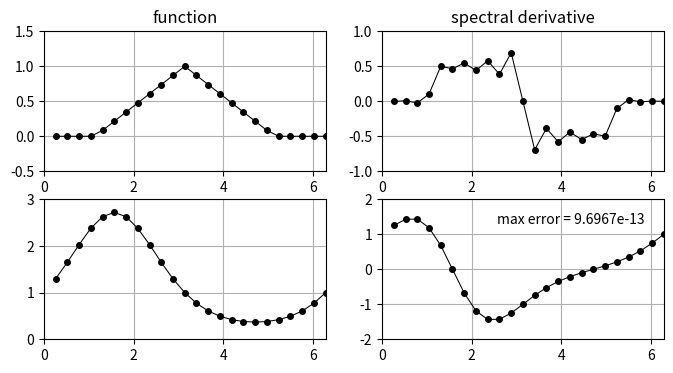

Recreate this plot in Python.
"""p4.py - periodic spectral differentiation"""

import numpy as np
import scipy.linalg as sp
import matplotlib.pyplot as plt

# Setup plots
fig, axs = plt.subplots(2, 2, figsize=(8, 4))

# Set up grid and differentiation matrix
n = 24
h = 2 * np.pi / n
x = h * np.arange(1, n + 1)
column = np.concatenate(
    [[0], 0.5 * (-1) ** np.arange(1, n) / np.tan(np.arange(1, n) * h / 2)]
)
D = sp.toeplitz(column, column[np.concatenate([[0], np.arange(n - 1, 0, -1)])])

# Differentiation of a hat function
v = np.maximum(0, 1 - abs(x - np.pi) / 2)
axs[0, 0].plot(x, v, "k.-", markersize=8, linewidth=0.75)
axs[0, 0].set_xlim(0, 2 * np.pi)
axs[0, 0].set_ylim(-0.5, 1.5)
axs[0, 0].grid(which="both")
axs[0, 0].set_title("function")

axs[0, 1].plot(x, D @ v, "k.-", markersize=8, linewidth=0.75)
axs[0, 1].set_xlim(0, 2 * np.pi)
axs[0, 1].set_ylim(-1, 1)
axs[0, 1].grid(which="both")
axs[0, 1].set_title("spectral derivative")

# Differentiation of exp(sin(x))
v = np.exp(np.sin(x))
dv = np.cos(x) * v
axs[1, 0].plot(x, v, "k.-", markersize=8, linewidth=0.75)
axs[1, 0].set_xlim(0, 2 * np.pi)
axs[1, 0].set_ylim(0, 3)
axs[1, 0].grid(which="both")

axs[1, 1].plot(x, D @ v, "k.-", markersize=8, linewidth=0.75)
axs[1, 1].set_xlim(0, 2 * np.pi)
axs[1, 1].set_ylim(-2, 2)
axs[1, 1].grid(which="both")

error = np.linalg.norm(D @ v - dv, np.inf)
axs[1, 1].text(4.2, 1.4, f"max error = {error:.4e}", ha="center", va="center")

plt.show()
